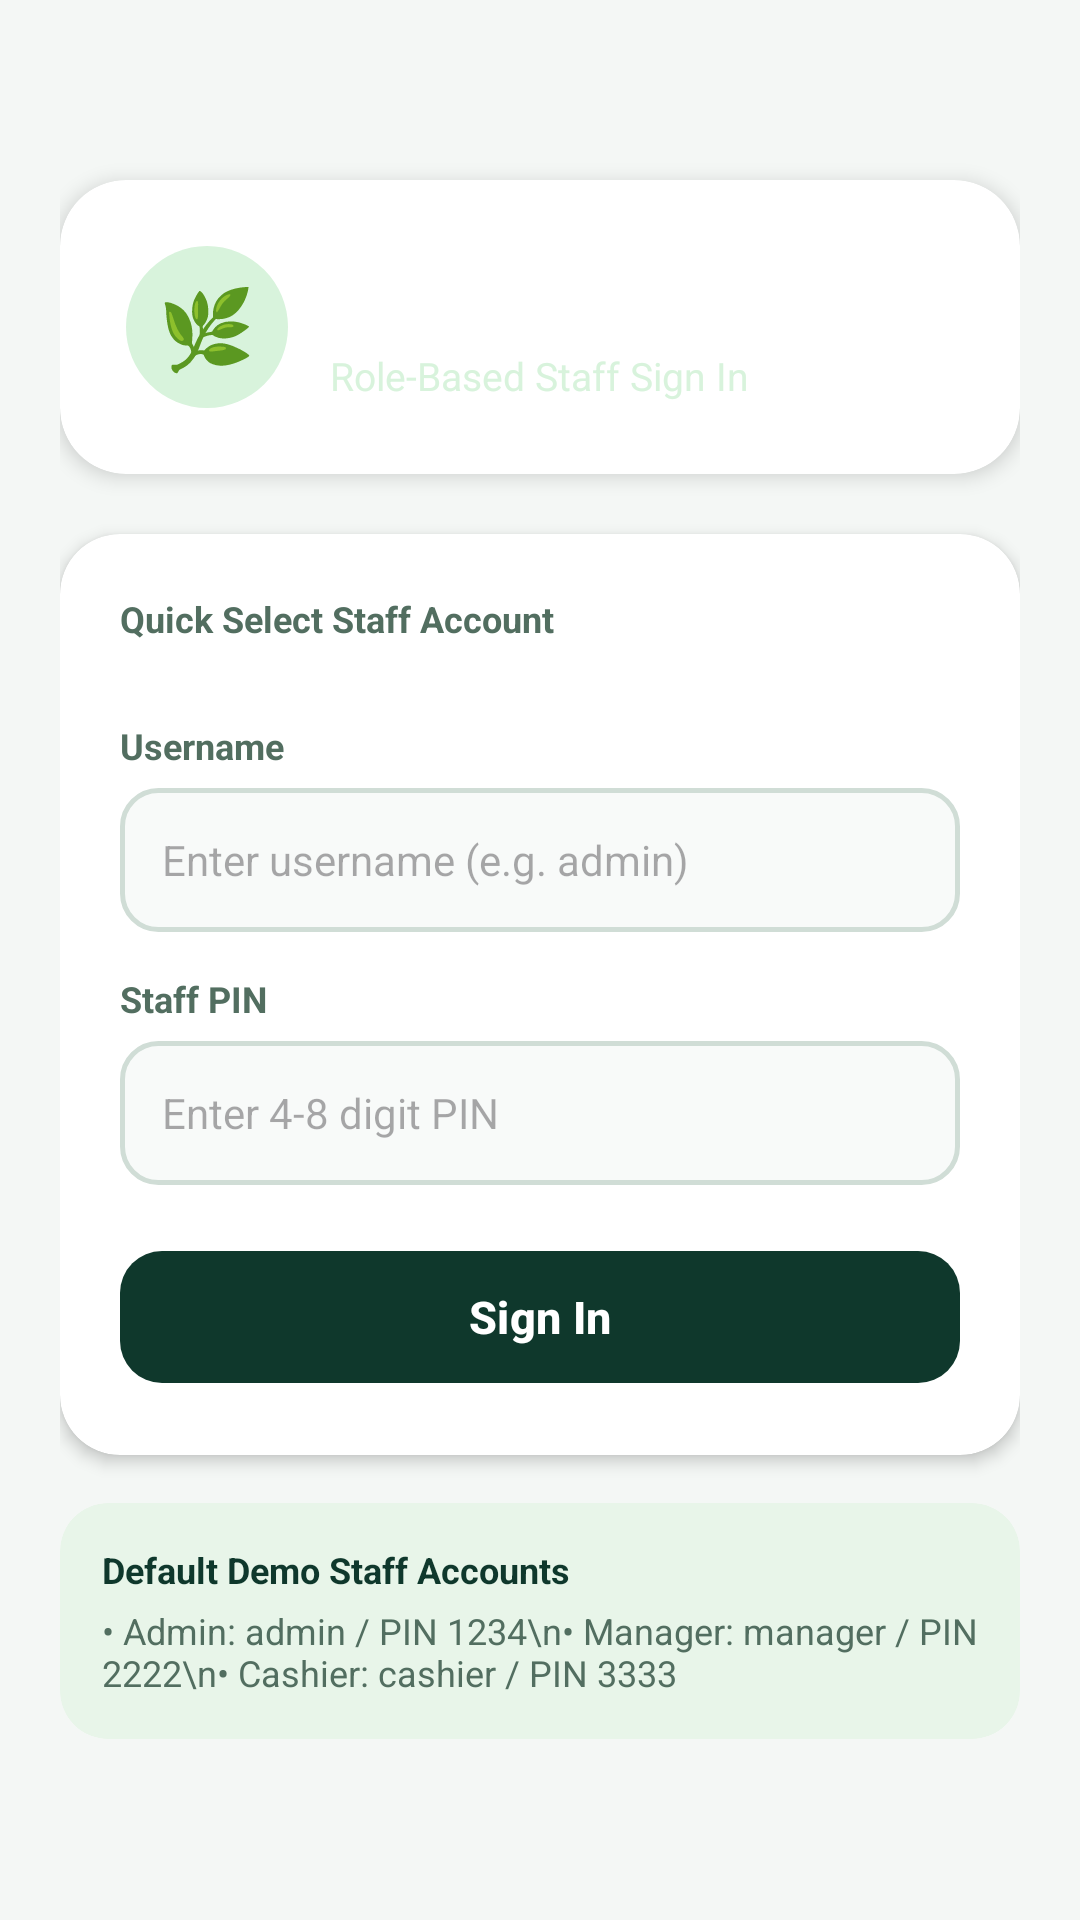

Here is an Android app screen rendered from its layout file. Give the layout XML and the strings, colors and styles it references.
<!-- AndroidManifest.xml: application theme Theme.SmartShopManager -->
<!-- res/layout/activity_login.xml -->
<?xml version="1.0" encoding="utf-8"?>
<ScrollView xmlns:android="http://schemas.android.com/apk/res/android"
    xmlns:app="http://schemas.android.com/apk/res-auto"
    android:layout_width="match_parent"
    android:layout_height="match_parent"
    android:background="@color/background"
    android:fillViewport="true">

    <LinearLayout
        android:layout_width="match_parent"
        android:layout_height="wrap_content"
        android:gravity="center_vertical"
        android:orientation="vertical"
        android:padding="20dp">

        
        <androidx.cardview.widget.CardView
            android:layout_width="match_parent"
            android:layout_height="wrap_content"
            android:layout_marginBottom="20dp"
            app:cardCornerRadius="22dp"
            app:cardElevation="4dp"
            app:cardPreventCornerOverlap="false">

            <LinearLayout
                android:layout_width="match_parent"
                android:layout_height="wrap_content"
                android:background="@drawable/hero_header_bg"
                android:gravity="center_vertical"
                android:orientation="horizontal"
                android:padding="22dp">

                <FrameLayout
                    android:layout_width="54dp"
                    android:layout_height="54dp"
                    android:layout_marginEnd="14dp"
                    android:background="@drawable/avatar_badge_bg">

                    <TextView
                        android:layout_width="wrap_content"
                        android:layout_height="wrap_content"
                        android:layout_gravity="center"
                        android:text="🌿"
                        android:textSize="26sp" />
                </FrameLayout>

                <LinearLayout
                    android:layout_width="0dp"
                    android:layout_height="wrap_content"
                    android:layout_weight="1"
                    android:orientation="vertical">

                    <TextView
                        android:layout_width="wrap_content"
                        android:layout_height="wrap_content"
                        android:text="Smart Shop Manager"
                        android:textColor="@color/white"
                        android:textSize="21sp"
                        android:textStyle="bold" />

                    <TextView
                        android:id="@+id/tvLoginSubtitle"
                        android:layout_width="wrap_content"
                        android:layout_height="wrap_content"
                        android:layout_marginTop="4dp"
                        android:text="Role-Based Staff Sign In"
                        android:textColor="#D8F3DC"
                        android:textSize="13sp" />
                </LinearLayout>
            </LinearLayout>
        </androidx.cardview.widget.CardView>

        
        <androidx.cardview.widget.CardView
            android:layout_width="match_parent"
            android:layout_height="wrap_content"
            android:layout_marginBottom="16dp"
            app:cardBackgroundColor="@color/card_background"
            app:cardCornerRadius="20dp"
            app:cardElevation="3dp">

            <LinearLayout
                android:layout_width="match_parent"
                android:layout_height="wrap_content"
                android:orientation="vertical"
                android:padding="20dp">

                <TextView
                    android:layout_width="wrap_content"
                    android:layout_height="wrap_content"
                    android:layout_marginBottom="10dp"
                    android:text="Quick Select Staff Account"
                    android:textColor="@color/text_secondary"
                    android:textSize="12sp"
                    android:textStyle="bold" />

                <HorizontalScrollView
                    android:layout_width="match_parent"
                    android:layout_height="wrap_content"
                    android:layout_marginBottom="16dp"
                    android:scrollbars="none">

                    <LinearLayout
                        android:id="@+id/layoutQuickUserChips"
                        android:layout_width="wrap_content"
                        android:layout_height="wrap_content"
                        android:orientation="horizontal" />
                </HorizontalScrollView>

                <TextView
                    android:layout_width="wrap_content"
                    android:layout_height="wrap_content"
                    android:layout_marginBottom="6dp"
                    android:text="Username"
                    android:textColor="@color/text_secondary"
                    android:textSize="12sp"
                    android:textStyle="bold" />

                <EditText
                    android:id="@+id/etLoginUsername"
                    android:layout_width="match_parent"
                    android:layout_height="48dp"
                    android:layout_marginBottom="14dp"
                    android:background="@drawable/edit_text_bg"
                    android:hint="Enter username (e.g. admin)"
                    android:inputType="textNoSuggestions"
                    android:paddingHorizontal="14dp"
                    android:textColor="@color/text_primary"
                    android:textSize="14sp" />

                <TextView
                    android:layout_width="wrap_content"
                    android:layout_height="wrap_content"
                    android:layout_marginBottom="6dp"
                    android:text="Staff PIN"
                    android:textColor="@color/text_secondary"
                    android:textSize="12sp"
                    android:textStyle="bold" />

                <EditText
                    android:id="@+id/etLoginPin"
                    android:layout_width="match_parent"
                    android:layout_height="48dp"
                    android:layout_marginBottom="18dp"
                    android:background="@drawable/edit_text_bg"
                    android:hint="Enter 4-8 digit PIN"
                    android:inputType="numberPassword"
                    android:maxLength="8"
                    android:paddingHorizontal="14dp"
                    android:textColor="@color/text_primary"
                    android:textSize="14sp" />

                <com.google.android.material.button.MaterialButton
                    android:id="@+id/btnLoginSubmit"
                    android:layout_width="match_parent"
                    android:layout_height="52dp"
                    android:text="Sign In"
                    android:textSize="15sp"
                    android:textStyle="bold"
                    app:backgroundTint="@color/primary"
                    app:cornerRadius="14dp" />

                <com.google.android.material.button.MaterialButton
                    android:id="@+id/btnLoginCancel"
                    style="@style/Widget.Material3.Button.TextButton"
                    android:layout_width="match_parent"
                    android:layout_height="wrap_content"
                    android:layout_marginTop="6dp"
                    android:text="Cancel Switch"
                    android:textColor="@color/text_secondary"
                    android:visibility="gone" />
            </LinearLayout>
        </androidx.cardview.widget.CardView>

        
        <androidx.cardview.widget.CardView
            android:layout_width="match_parent"
            android:layout_height="wrap_content"
            app:cardBackgroundColor="@color/mint_tint"
            app:cardCornerRadius="16dp"
            app:cardElevation="0dp">

            <LinearLayout
                android:layout_width="match_parent"
                android:layout_height="wrap_content"
                android:orientation="vertical"
                android:padding="14dp">

                <TextView
                    android:layout_width="wrap_content"
                    android:layout_height="wrap_content"
                    android:text="Default Demo Staff Accounts"
                    android:textColor="@color/primary"
                    android:textSize="12sp"
                    android:textStyle="bold" />

                <TextView
                    android:layout_width="wrap_content"
                    android:layout_height="wrap_content"
                    android:layout_marginTop="4dp"
                    android:text="• Admin: admin / PIN 1234\n• Manager: manager / PIN 2222\n• Cashier: cashier / PIN 3333"
                    android:textColor="@color/text_secondary"
                    android:textSize="12sp" />
            </LinearLayout>
        </androidx.cardview.widget.CardView>

    </LinearLayout>
</ScrollView>
<!-- resources referenced by this layout -->
<resources>
  <color name="background">#F4F7F5</color>
  <color name="card_background">#FFFFFF</color>
  <color name="mint_tint">#E8F5E9</color>
  <color name="primary">#0F382C</color>
  <color name="text_primary">#112A20</color>
  <color name="text_secondary">#526E60</color>
  <color name="white">#FFFFFF</color>
  <!-- drawable avatar_badge_bg (drawable) -->
  <?xml version="1.0" encoding="utf-8"?>
  <shape xmlns:android="http://schemas.android.com/apk/res/android"
      android:shape="oval">
      <solid android:color="@color/mint_badge" />
  </shape>
  <!-- drawable edit_text_bg (drawable) -->
  <?xml version="1.0" encoding="utf-8"?>
  <shape xmlns:android="http://schemas.android.com/apk/res/android"
      android:shape="rectangle">
      <solid android:color="@color/input_background" />
      <stroke android:width="1.5dp" android:color="#D0DDD6" />
      <corners android:radius="12dp" />
  </shape>
  <style name="Theme.SmartShopManager" parent="Theme.Material3.DayNight.NoActionBar">
          <item name="colorPrimary">@color/primary</item>
          <item name="colorPrimaryDark">@color/primary_dark</item>
          <item name="colorSecondary">@color/accent</item>
          <item name="android:windowBackground">@color/background</item>
          <item name="colorSurface">@color/card_background</item>
  
          
          <item name="alertDialogTheme">@style/RoundedAlertDialogTheme</item>
          <item name="materialAlertDialogTheme">@style/RoundedAlertDialogTheme</item>
      </style>
  <color name="mint_badge">#D8F3DC</color>
  <color name="input_background">#F8FAF9</color>
  <color name="primary_dark">#08271E</color>
  <color name="accent">#40916C</color>
  <style name="RoundedAlertDialogTheme" parent="ThemeOverlay.Material3.MaterialAlertDialog">
          <item name="shapeAppearanceOverlay">@style/ShapeAppearance.App.MediumComponent</item>
          <item name="android:background">@drawable/dialog_bg</item>
      </style>
  <style name="ShapeAppearance.App.MediumComponent" parent="ShapeAppearance.Material3.MediumComponent">
          <item name="cornerSize">20dp</item>
      </style>
</resources>
